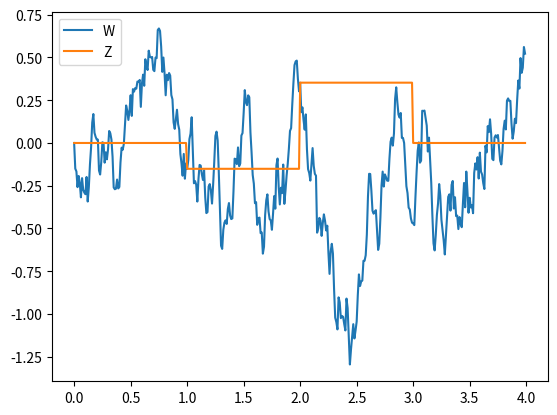

Here is the Python script that generated this plot:
import numpy as np
from matplotlib import pyplot as plt

n = 400

T, dt = np.linspace(0, 4, num = n, retstep=True, endpoint=False)

W = np.cumsum(np.random.normal(scale = np.sqrt(dt), size = T.shape))
W -= W[0]

Z = np.zeros(T.shape)
Z[    n//4 : 2 * n//4] = W[    n//4]
Z[2 * n//4 : 3 * n//4] = W[2 * n//4]


plt.plot(T, W, T, Z)
plt.legend(("W", "Z"))
plt.show()
